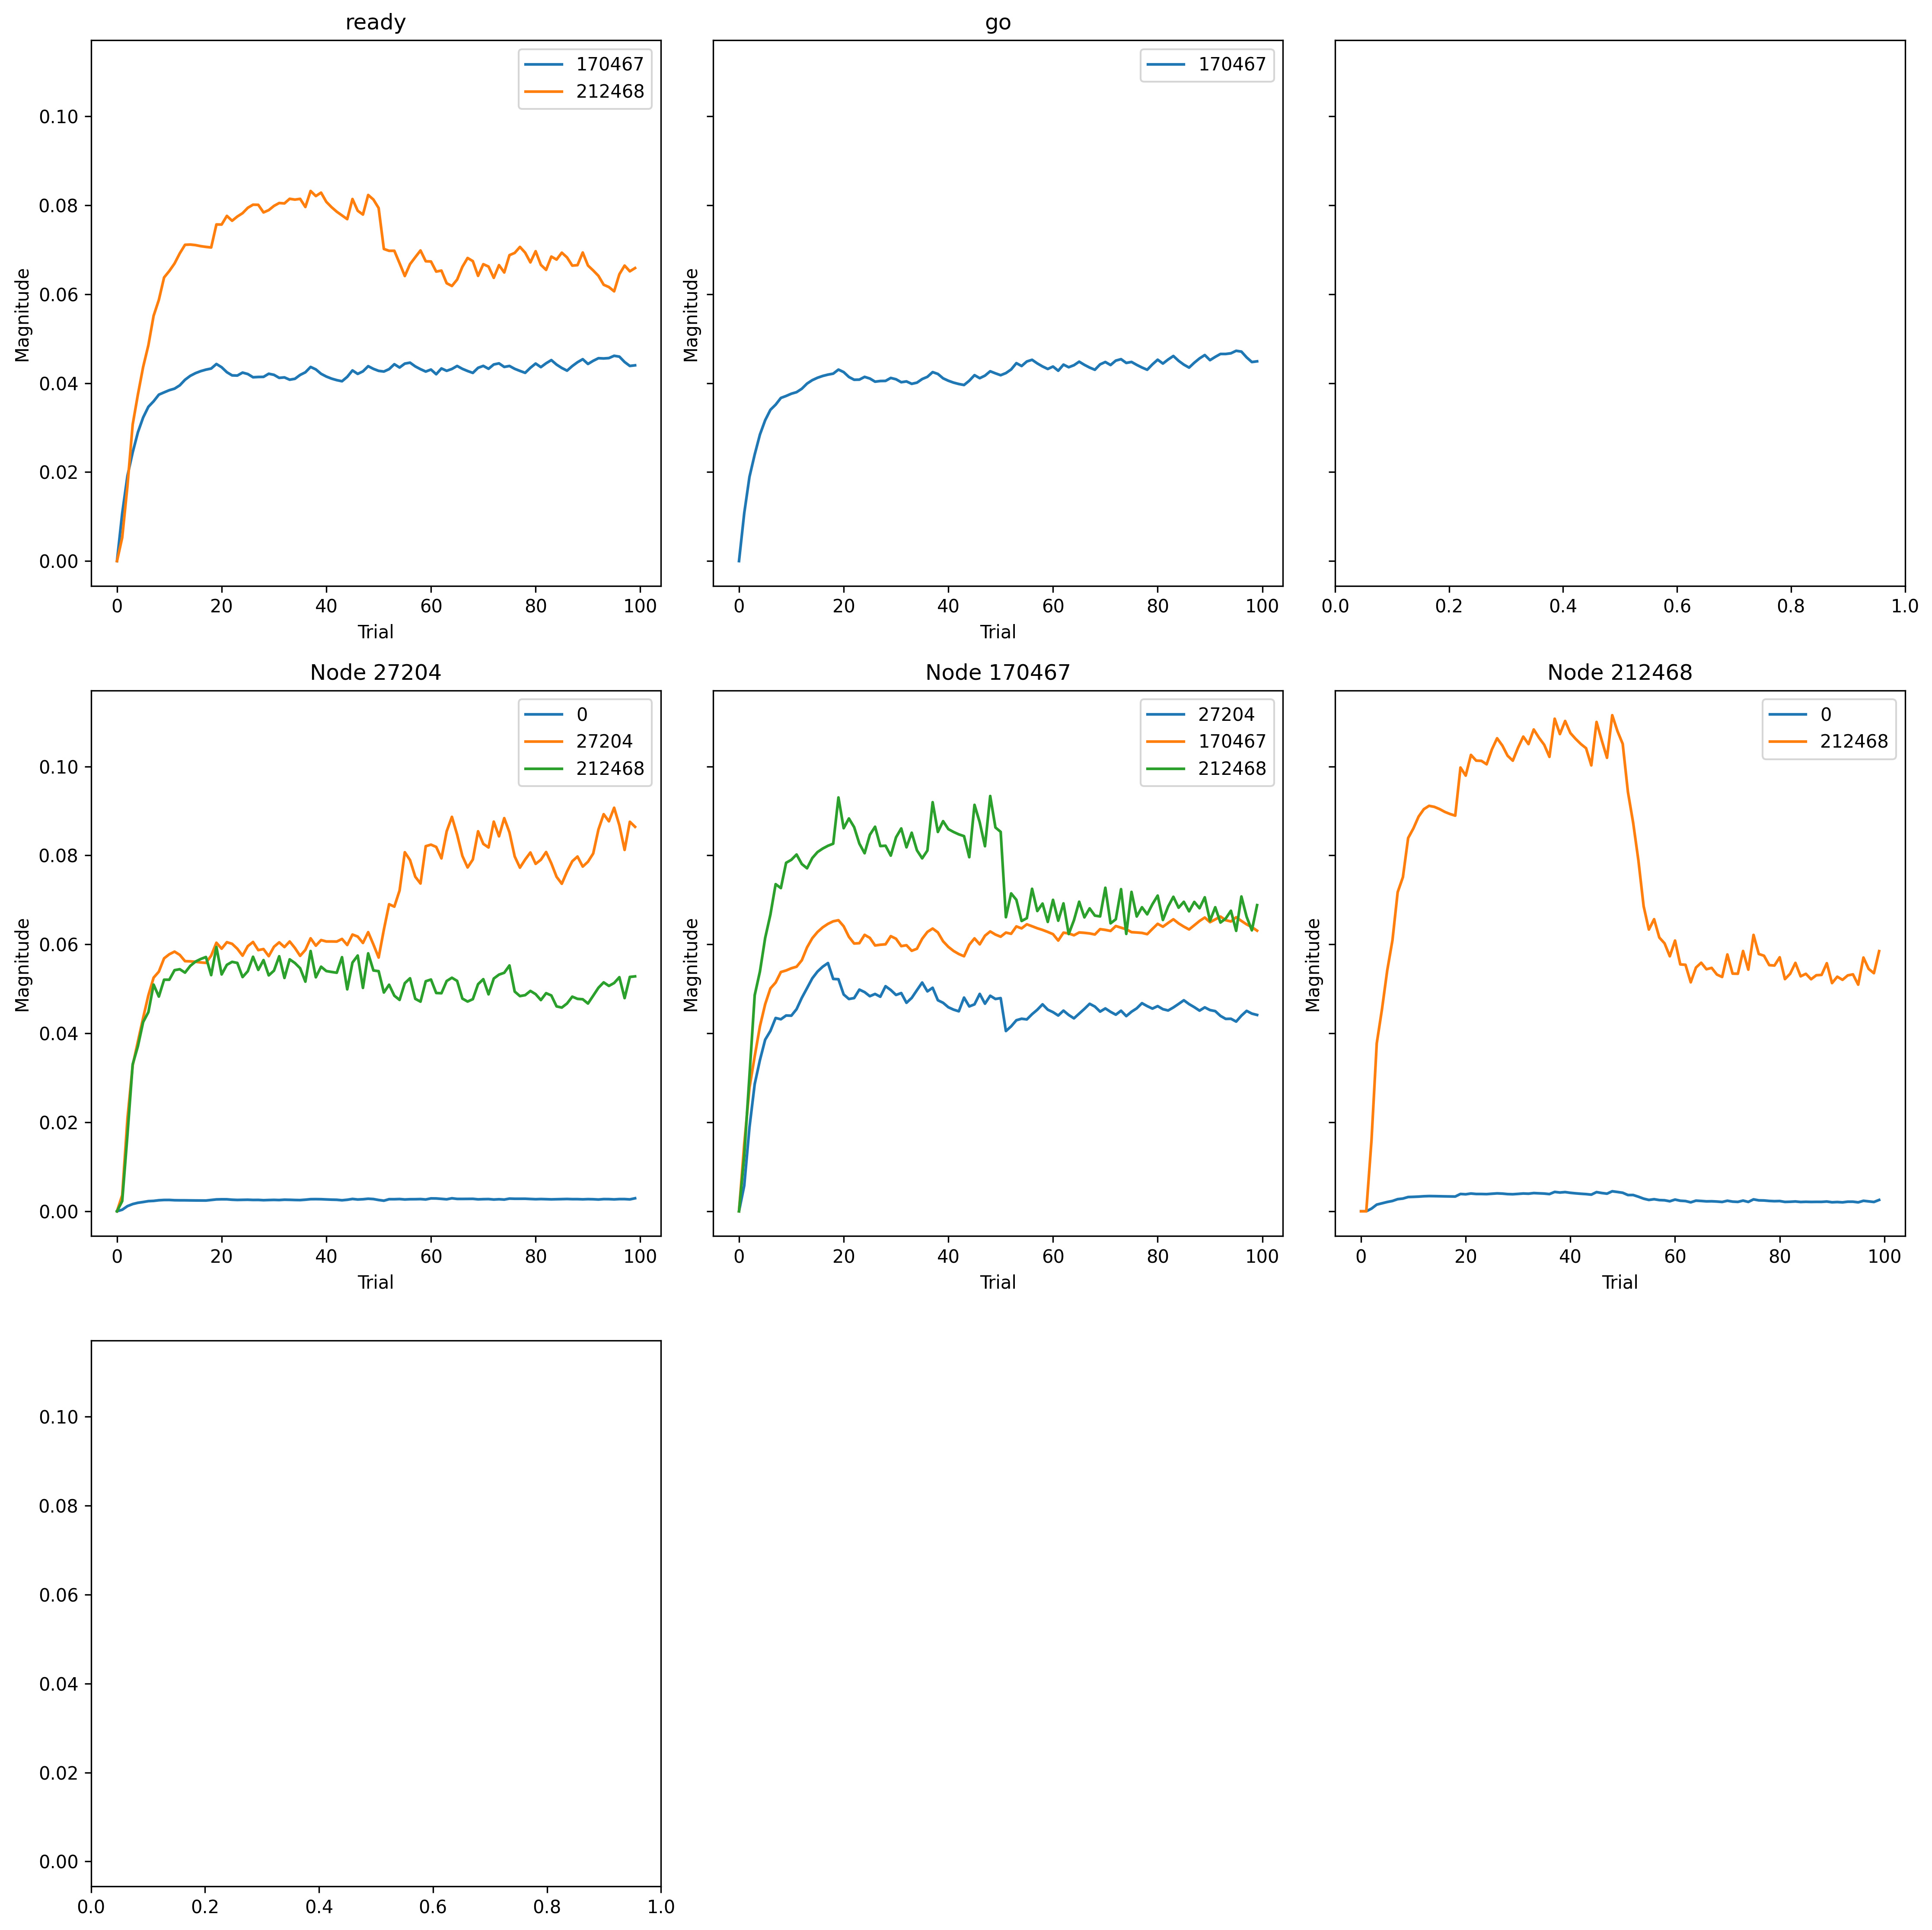

The table this chart was drawn from, first rows:
, trial, prior_node, posterior_node, weight
0, 0, 27204, 0, 0.0
1, 0, 212468, 0, 0.0
2, 0, 27204, 27204, 0.0
3, 0, 170467, 27204, 0.0
4, 0, -1, 170467, 0.0
5, 0, 170467, 170467, 0.0
6, 0, -2, 170467, 0.0
7, 0, 27204, 212468, 0.0
8, 0, -1, 212468, 0.0
9, 0, 170467, 212468, 0.0
10, 0, 212468, 212468, 0.0
11, 1, 27204, 0, 0.006029
12, 1, 212468, 0, 0.0
13, 1, 27204, 27204, 0.006948
14, 1, 170467, 27204, 0.01111
15, 1, -1, 170467, 0.03539
16, 1, 170467, 170467, 0.04979
17, 1, -2, 170467, 0.03557
18, 1, 27204, 212468, 0.002905
19, 1, -1, 212468, 0.006709
20, 1, 170467, 212468, 0.01591
21, 1, 212468, 212468, 0.0
22, 2, 27204, 0, 0.02005
23, 2, 212468, 0, 0.01041
24, 2, 27204, 27204, 0.04004
25, 2, 170467, 27204, 0.0363
26, 2, -1, 170467, 0.06319
27, 2, 170467, 170467, 0.09167
28, 2, -2, 170467, 0.06247
29, 2, 27204, 212468, 0.02183
30, 2, -1, 212468, 0.02146
31, 2, 170467, 212468, 0.03882
32, 2, 212468, 212468, 0.0203
33, 3, 27204, 0, 0.02815
34, 3, 212468, 0, 0.02601
35, 3, 27204, 27204, 0.06307
36, 3, 170467, 27204, 0.05502
37, 3, -1, 170467, 0.0806
38, 3, 170467, 170467, 0.115
39, 3, -2, 170467, 0.07908
40, 3, 27204, 212468, 0.04198
41, 3, -1, 212468, 0.03902
42, 3, 170467, 212468, 0.06176
43, 3, 212468, 212468, 0.04797
44, 4, 27204, 0, 0.03314
45, 4, 212468, 0, 0.03109
46, 4, 27204, 27204, 0.0734
47, 4, 170467, 27204, 0.06539
48, 4, -1, 170467, 0.09556
49, 4, 170467, 170467, 0.1372
50, 4, -2, 170467, 0.09387
51, 4, 27204, 212468, 0.04717
52, 4, -1, 212468, 0.0476
53, 4, 170467, 212468, 0.06853
54, 4, 212468, 212468, 0.05772
55, 5, 27204, 0, 0.03612
56, 5, 212468, 0, 0.03622
57, 5, 27204, 27204, 0.08361
58, 5, 170467, 27204, 0.07418
59, 5, -1, 170467, 0.1065
... 1,040 more rows
